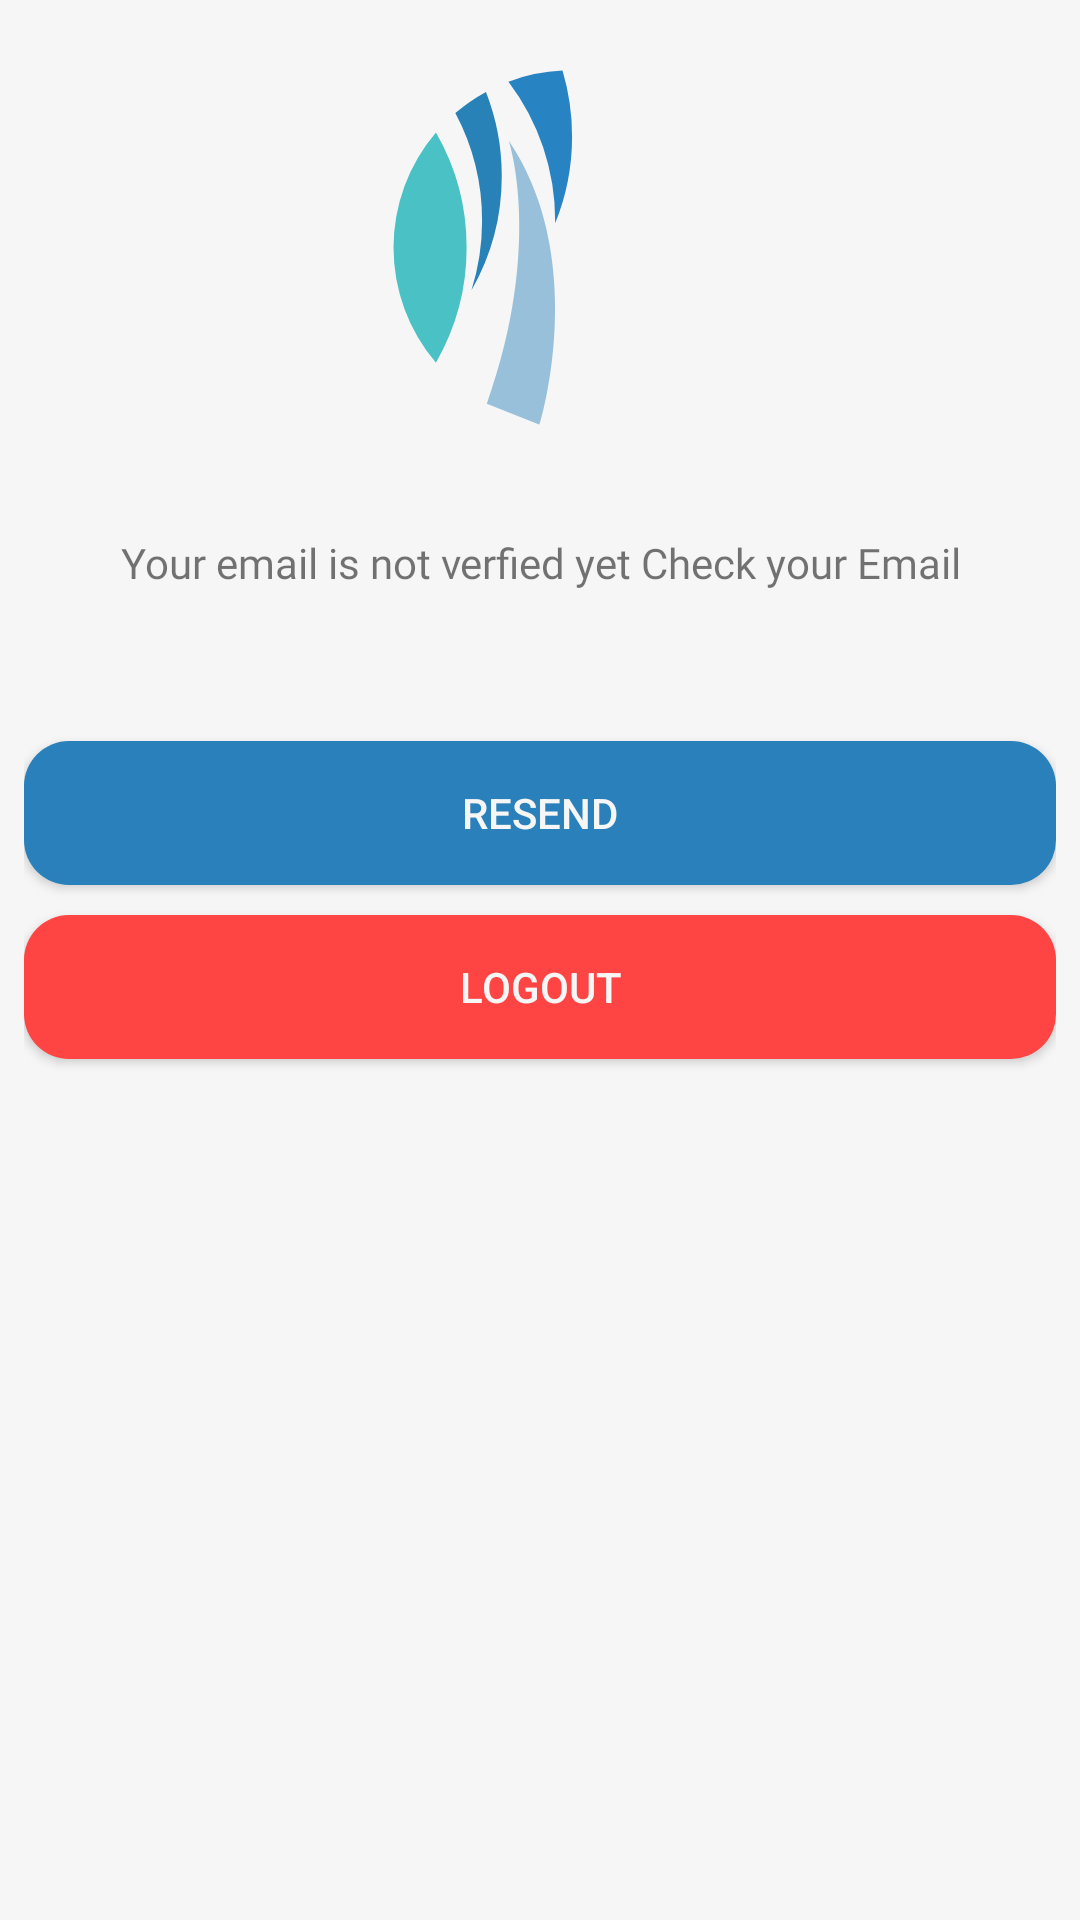

Here is an Android app screen rendered from its layout file. Give the layout XML and the strings, colors and styles it references.
<!-- AndroidManifest.xml: application theme AppTheme -->
<!-- res/layout/fragment_email_status.xml -->
<FrameLayout xmlns:android="http://schemas.android.com/apk/res/android"
    xmlns:tools="http://schemas.android.com/tools"
    android:layout_width="match_parent"
    android:layout_height="match_parent"
    xmlns:app="http://schemas.android.com/apk/res-auto"
    android:background="@color/bgColor"
    tools:context="com.diverapp.diverapp.SignupLogin.EmailStatusFragment">

    
    <LinearLayout
        android:layout_width="match_parent"
        android:layout_height="wrap_content"
        android:orientation="vertical"
        android:gravity="center"
        android:padding="8dp">
        <ImageView
            android:id="@+id/logoImage"
            android:layout_width="150dp"
            android:layout_height="150dp"
            app:srcCompat="@drawable/ic_assetlogo" />
        <TextView
            android:layout_marginTop="20dp"
            android:layout_width="match_parent"
            android:layout_height="wrap_content"
            android:gravity="center"
            android:fontFamily="@font/montserrat_semi_bold"
            android:text="Your email is not verfied yet Check your Email" />

        <Button
            android:id="@+id/resendButton"
            android:layout_marginTop="50dp"
            android:layout_width="match_parent"
            android:layout_height="wrap_content"
            android:background="@drawable/button_bg"
            android:textColor="@drawable/button_text"
            android:text="Resend"/>

        <Button
            android:id="@+id/logout"
            android:layout_width="match_parent"
            android:layout_height="wrap_content"
            android:text="Logout"
            android:layout_marginTop="10dp"
            android:layout_marginBottom="40dp"
            android:textColor="@drawable/button_text"
            android:background="@drawable/button_red"/>
    </LinearLayout>


</FrameLayout>
<!-- resources referenced by this layout -->
<resources>
  <color name="bgColor">#F5F6F5</color>
  <!-- drawable button_bg (drawable) -->
  <?xml version="1.0" encoding="utf-8"?>
  <selector xmlns:android="http://schemas.android.com/apk/res/android">
  
      
      
      
      
      <item android:state_pressed="false" android:state_enabled="true">
          <shape android:shape="rectangle" >
              <solid android:color="@color/blueColor"/>
              <corners android:radius="15dp"/>
          </shape>
      </item>
  
      <item android:state_pressed="true" android:state_enabled="true">
          <shape android:shape="rectangle" >
              <solid android:color="@color/disabledButton" />
              <corners android:radius="15dp" />
          </shape>
      </item>
  
      <item android:state_pressed="false" android:state_enabled="false">
          <shape android:shape="rectangle" >
              <solid android:color="@color/mBlueWhite" />
              <corners android:radius="5dp" />
          </shape>
      </item>
  </selector>
  <!-- drawable button_red (drawable) -->
  <selector xmlns:android="http://schemas.android.com/apk/res/android">
  
      
      
      
      
      <item android:state_pressed="false" android:state_enabled="true">
          <shape android:shape="rectangle" >
              <solid android:color="@color/redColor"/>
              <corners android:radius="15dp"/>
          </shape>
      </item>
  
      <item android:state_pressed="true" android:state_enabled="true">
          <shape android:shape="rectangle" >
              <solid android:color="@color/redColorClicked" />
              <corners android:radius="15dp" />
          </shape>
      </item>
  
      <item android:state_pressed="false" android:state_enabled="false">
          <shape android:shape="rectangle" >
              <solid android:color="@color/mBlueWhite" />
              <corners android:radius="5dp" />
          </shape>
      </item>
  </selector>
  <!-- drawable button_text (drawable) -->
  <?xml version="1.0" encoding="utf-8"?>
  <selector xmlns:android="http://schemas.android.com/apk/res/android">
  
      <item android:state_pressed="true" android:color="@color/white" />
      <item android:state_pressed="false" android:color="@color/bgColor" />
  </selector>
  <!-- drawable ic_assetlogo (drawable) -->
  <vector android:height="24dp" android:viewportHeight="160"
      android:viewportWidth="160" android:width="24dp" xmlns:android="http://schemas.android.com/apk/res/android">
      <path android:fillColor="#4ac1c5" android:pathData="M53.9,79.5A81.56,81.56 0,0 1,43 120.4a63,63 0,0 1,0 -81.8A81.56,81.56 0,0 1,53.9 79.5Z"/>
      <path android:fillColor="#2881b7" android:pathData="M55.63,94.64A81.87,81.87 0,0 0,59.4 70a81.52,81.52 0,0 0,-9.5 -38.33,62.59 62.59,0 0,1 10.89,-7.52A81.74,81.74 0,0 1,66.4 54,81.61 81.61,0 0,1 55.63,94.64Z"/>
      <path android:fillColor="#2883c2" android:pathData="M85.39,70.86c0,-0.29 0,-0.57 0,-0.86A81.61,81.61 0,0 0,68.78 20.51,62 62,0 0,1 88,16.57 82,82 0,0 1,91.4 40,81.58 81.58,0 0,1 85.39,70.86Z"/>
      <path android:fillColor="#98c0da" android:pathData="M68.9,41.5s12.37,37 -7.81,93.5l18.81,7.5S97.9,84.5 68.9,41.5Z"/>
  </vector>
  <style name="AppTheme" parent="Theme.AppCompat.Light.NoActionBar">
          
          <item name="colorPrimary">@color/colorPrimary</item>
          <item name="colorPrimaryDark">@color/colorPrimaryDark</item>
          <item name="colorAccent">@color/colorAccent</item>
      </style>
  <color name="blueColor">#2980ba</color>
  <color name="disabledButton">#277099</color>
  <color name="mBlueWhite">#7fa6b7</color>
  <color name="redColor">#ff4444</color>
  <color name="redColorClicked">#cc0000</color>
  <color name="white">#ffffff</color>
  <color name="colorPrimary">#2980ba</color>
  <color name="colorPrimaryDark">#2980ba</color>
  <color name="colorAccent">#FF4081</color>
</resources>
